Photos from the image-classification dataset "beans_data" in the GitHub repository GarsonWw/resnet-garson. Its 2 classes are: no pod, pod.

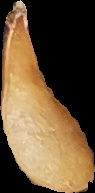
Label: no pod

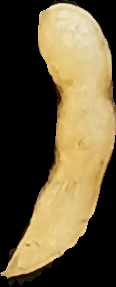
Label: pod

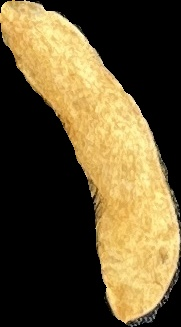
Label: pod

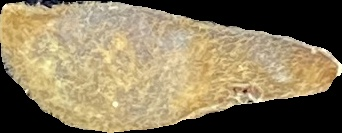
Label: pod

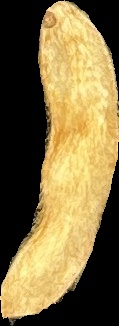
Label: pod

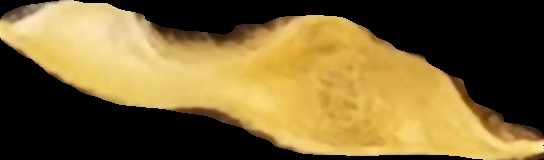
Label: pod
